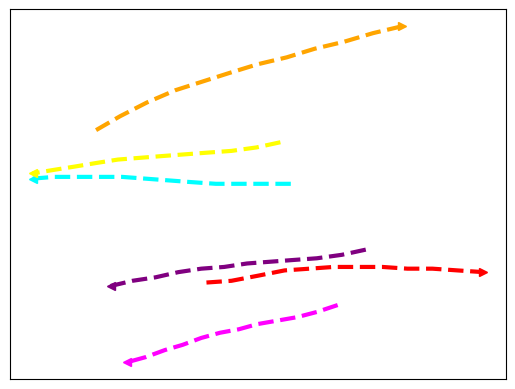

Write the Python code that produced this figure. (Note: this script raises an exception after producing the figure.)
import numpy as np
import matplotlib.pyplot as plt

# [redacted]

# Ped1
xSpeed01 = np.asarray([403, 380, 355, 331, 307, 285, 263, 241, 219, 198, 176, 155])
ySpeed01 = np.asarray([385, 385, 385, 385, 386, 387, 388, 389, 389, 389, 389, 388])

# Ped2
xSpeed02 = np.asarray([393, 370, 346, 323, 301, 279, 258, 237, 216, 196, 175, 155])
ySpeed02 = np.asarray([409, 406, 404, 403, 402, 401, 400, 399, 397, 395, 393, 391])

# Ped3
xSpeed03 = np.asarray([322, 346, 372, 397, 421, 444, 468, 491, 515, 539, 563, 588])
ySpeed03 = np.asarray([328, 329, 332, 335, 336, 337, 337, 337, 336, 336, 335, 334])

# Ped4
xSpeed04 = np.asarray([216, 239, 265, 292, 318, 344, 371, 399, 426, 454, 482, 510])
ySpeed04 = np.asarray([416, 424, 432, 439, 444, 449, 454, 458, 463, 467, 472, 476])

# Ped5
xSpeed05 = np.asarray([448, 428, 409, 390, 371, 353, 335, 317, 299, 282, 264, 246])
ySpeed05 = np.asarray([315, 311, 308, 306, 304, 301, 299, 296, 292, 289, 285, 282])

# Ped6
xSpeed06 = np.asarray([475, 452, 428, 405, 383, 361, 339, 317, 295, 273, 251, 230])
ySpeed06 = np.asarray([347, 344, 342, 341, 340, 339, 337, 336, 334, 331, 329, 326])

plt.plot(xSpeed01,ySpeed01,zorder=1, color='cyan', linewidth=3, linestyle='--')
plt.plot(xSpeed02,ySpeed02,zorder=1, color='yellow', linewidth=3, linestyle='--')
plt.plot(xSpeed03,ySpeed03,zorder=1, color='red', linewidth=3, linestyle='--')
plt.plot(xSpeed04,ySpeed04,zorder=1, color='orange', linewidth=3, linestyle='--')
plt.plot(xSpeed05,ySpeed05,zorder=1, color='magenta', linewidth=3, linestyle='--')
plt.plot(xSpeed06,ySpeed06,zorder=1, color='purple', linewidth=3, linestyle='--')


plt.plot(xSpeed01[-1],ySpeed01[-1],zorder=1, color='cyan', marker='<', linewidth=2, linestyle='--')
plt.plot(xSpeed02[-1],ySpeed02[-1],zorder=1, color='yellow', marker='<', linewidth=3, linestyle='--')
plt.plot(xSpeed03[-1],ySpeed03[-1],zorder=1, color='red', marker='>', linewidth=3, linestyle='--')
plt.plot(xSpeed04[-1],ySpeed04[-1],zorder=1, color='orange', marker='>', linewidth=3, linestyle='--')
plt.plot(xSpeed05[-1],ySpeed05[-1],zorder=1, color='magenta', marker='<', linewidth=3, linestyle='--')
plt.plot(xSpeed06[-1],ySpeed06[-1],zorder=1, color='purple', marker='<', linewidth=3, linestyle='--')

#plt.legend()
plt.xticks([])
plt.yticks([])
ext = [0, 576, 0.00, 720]
img = plt.imread("../zara150.png")
plt.imshow(img, zorder=0)
plt.show()
